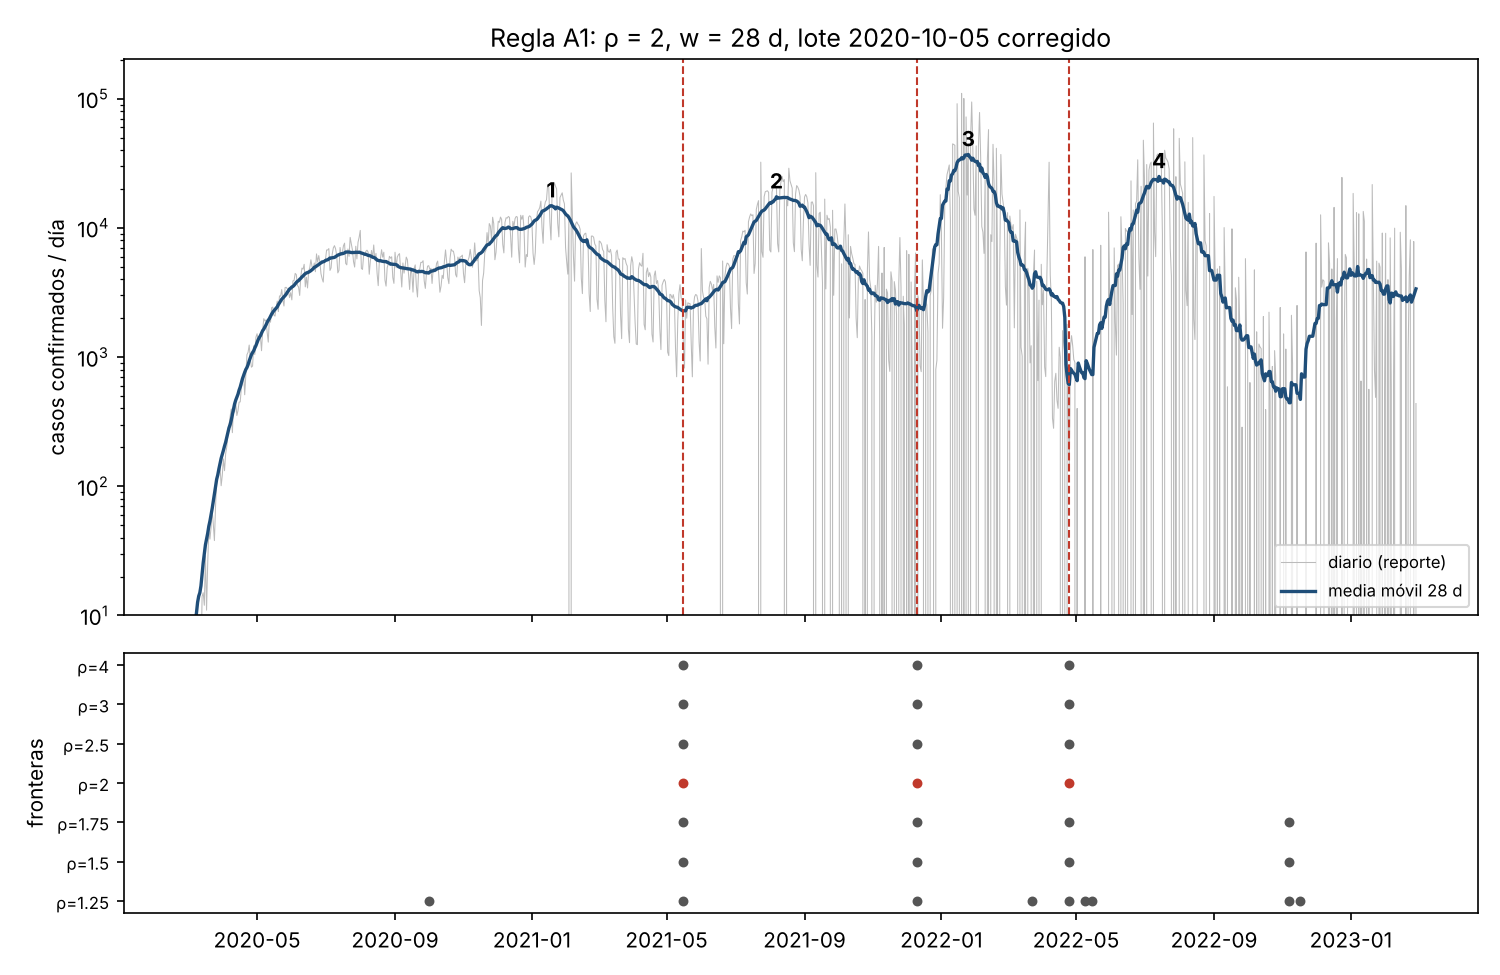

Source data for this figure (header and first rows):
ola, inicio, pico, fin, duracion_dias, incidencia_pico, casos_en_ola, ola_convencional, periodos_abarcados, variante_dominante_en_pico, fuente_variante, estatus, supuestos_violados
1, 2020-02-27, 2021-01-18, 2021-05-15, 444, 14839, 2357403, 2, 1,2, B.1.1.519 (Alpha y Gamma no dominaron), Zárate et al. 2022 (doi:10.1128/spectrum…, primario, 
2, 2021-05-16, 2021-08-07, 2021-12-09, 208, 17406, 1531024, 3, 2,3, Delta (B.1.617.2, AY.*), Taboada et al. 2022 (por verificar); CoV…, primario, 
3, 2021-12-10, 2022-01-25, 2022-04-24, 136, 36978, 1822071, 4, 3,4, Ómicron BA.1/BA.1.1, CoViGen-Mex / InDRE (por verificar), secundario (supuestos violados), vacunación; escape inmune; pruebas caser…
4, 2022-04-25, 2022-07-14, 2023-02-28, 310, 25001, 1718792, 5, 4,5, Ómicron BA.4/BA.5, CoViGen-Mex / InDRE (por verificar), secundario (supuestos violados), vacunación (con refuerzos); escape inmun…
